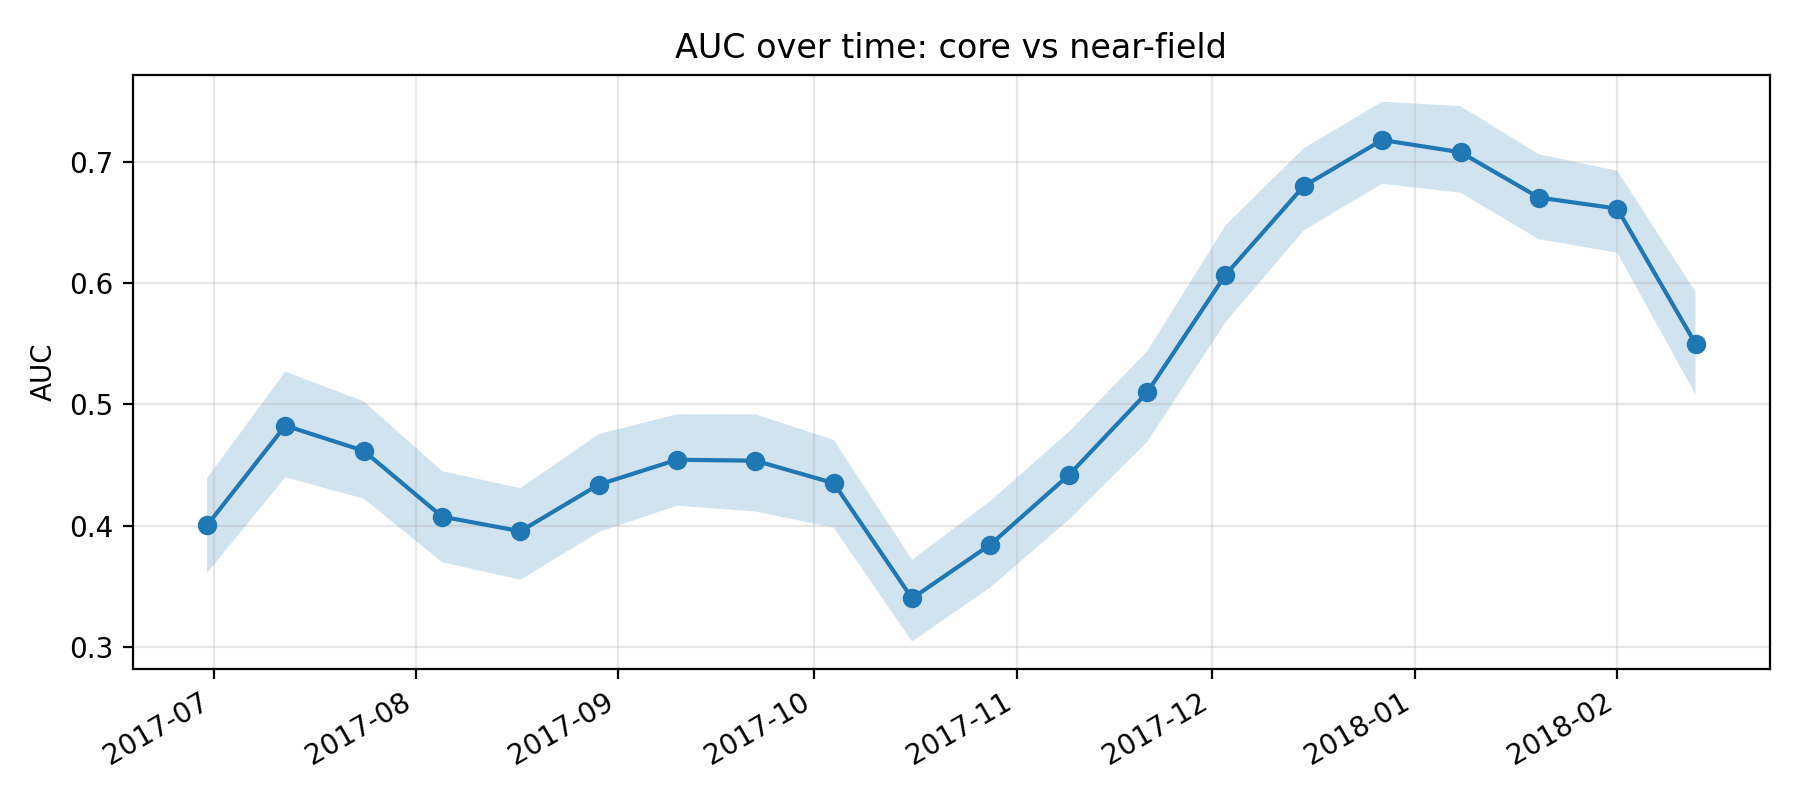

The file beside this chart, header and first rows:
k, epoch_col, epoch_date, auc, auc_ci_lo, auc_ci_hi, perm_p_value, is_near_event_window
11, D20170630, 2017-06-30, 0.4001, 0.3607, 0.4392, , 0
12, D20170712, 2017-07-12, 0.4825, 0.4399, 0.5271, , 0
13, D20170724, 2017-07-24, 0.4617, 0.4223, 0.5027, , 0
14, D20170805, 2017-08-05, 0.4074, 0.3698, 0.445, , 0
15, D20170817, 2017-08-17, 0.3953, 0.3552, 0.4309, , 0
16, D20170829, 2017-08-29, 0.4338, 0.3946, 0.4755, , 0
17, D20170910, 2017-09-10, 0.4544, 0.4164, 0.4919, , 0
18, D20170922, 2017-09-22, 0.4536, 0.4116, 0.4919, , 0
19, D20171004, 2017-10-04, 0.435, 0.3983, 0.4707, , 0
20, D20171016, 2017-10-16, 0.3398, 0.3042, 0.3718, , 0
21, D20171028, 2017-10-28, 0.3844, 0.349, 0.4204, , 0
22, D20171109, 2017-11-09, 0.4417, 0.4048, 0.4774, , 0
23, D20171121, 2017-11-21, 0.5099, 0.4691, 0.5438, , 0
24, D20171203, 2017-12-03, 0.6071, 0.5679, 0.6478, , 0
25, D20171215, 2017-12-15, 0.6804, 0.6438, 0.7117, , 0
26, D20171227, 2017-12-27, 0.7184, 0.6823, 0.7501, 0.004975, 1
27, D20180108, 2018-01-08, 0.7083, 0.6749, 0.7464, 0.004975, 1
28, D20180120, 2018-01-20, 0.6709, 0.6364, 0.7066, 0.004975, 1
29, D20180201, 2018-02-01, 0.6618, 0.6254, 0.693, 0.004975, 1
30, D20180213, 2018-02-13, 0.5501, 0.5081, 0.593, 0.00995, 1
